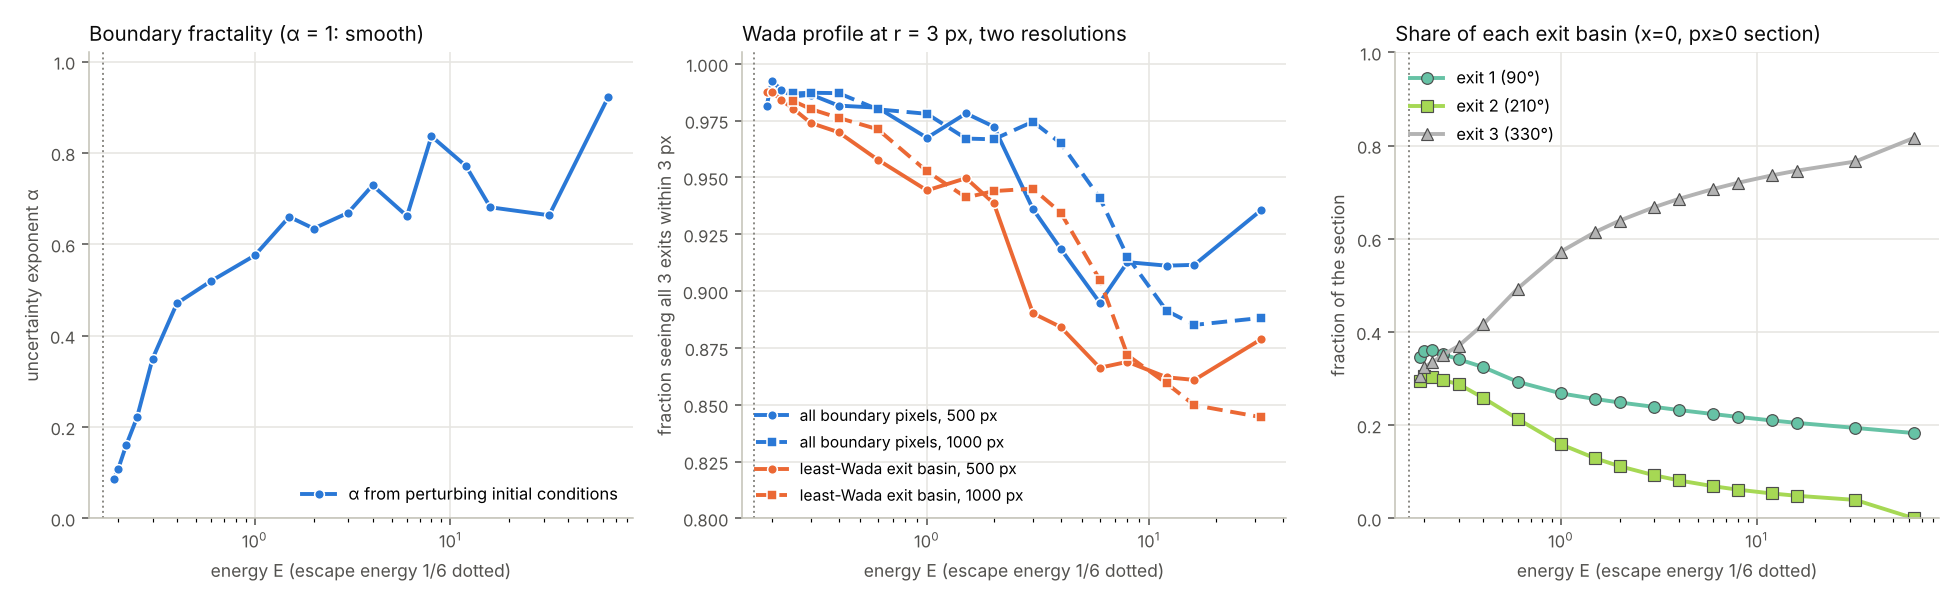

Data behind this chart, as committed beside it:
energy, n, t_max, undecided_frac, exit1_frac, exit2_frac, exit3_frac, wada_r3, wada_r6, min_basin_r3, merging_pct_diag, wada_r3_fine, min_basin_r3_fine, n_fine, alpha, dimension, seconds
0.19, 500, 200.0, 0.05373, 0.3454, 0.2951, 0.3057, 0.9816, 0.9978, 0.9874, 0.5099, nan, nan, 1000, 0.08587, 1.914, 62.53
0.2, 500, 200.0, 0.01111, 0.3585, 0.3053, 0.3251, 0.9926, 0.9997, 0.9877, 0.5657, nan, nan, 1000, 0.1076, 1.892, 44.49
0.22, 500, 200.0, 0.0001, 0.3608, 0.3039, 0.3352, 0.9886, 0.9989, 0.9842, 0.7071, nan, nan, 1000, 0.1602, 1.84, 26.19
0.25, 500, 200.0, 0.0, 0.3522, 0.2967, 0.3511, 0.9856, 0.9971, 0.9802, 0.5831, 0.9869, 0.9836, 1000, 0.2211, 1.779, 68.93
0.3, 500, 100.0, 0.0, 0.3414, 0.2881, 0.3705, 0.9865, 0.9951, 0.974, 0.6, 0.9873, 0.9801, 1000, 0.3494, 1.651, 46.34
0.4, 500, 100.0, 0.0, 0.3248, 0.2587, 0.4165, 0.9816, 0.9931, 0.9699, 0.5831, 0.9871, 0.9762, 1000, 0.4709, 1.529, 36.73
0.6, 500, 100.0, 0.0, 0.2932, 0.2136, 0.4932, 0.9807, 0.9905, 0.9578, 0.5657, 0.98, 0.9712, 1000, 0.5201, 1.48, 29.27
1.0, 500, 100.0, 0.0, 0.2683, 0.1589, 0.5727, 0.9674, 0.9868, 0.9443, 0.5657, 0.978, 0.9527, 1000, 0.5757, 1.424, 21.94
1.5, 500, 100.0, 0.0, 0.2562, 0.1289, 0.6149, 0.9782, 0.9837, 0.9497, 0.4243, 0.9671, 0.9412, 1000, 0.6602, 1.34, 18.68
2.0, 500, 100.0, 0.0, 0.2488, 0.1119, 0.6393, 0.9724, 0.9811, 0.9386, 0.9899, 0.9668, 0.944, 1000, 0.6346, 1.365, 17
3.0, 500, 100.0, 0.0, 0.2394, 0.09263, 0.668, 0.9361, 0.9718, 0.8903, 2.828, 0.9745, 0.9451, 1000, 0.669, 1.331, 14.41
4.0, 500, 100.0, 0.0, 0.2327, 0.08163, 0.6857, 0.9186, 0.9609, 0.8842, 3.111, 0.9651, 0.9345, 1000, 0.7291, 1.271, 13.35
6.0, 500, 100.0, 0.0, 0.224, 0.06913, 0.7069, 0.8949, 0.9495, 0.8663, 3.536, 0.9411, 0.9051, 1000, 0.6618, 1.338, 11.25
8.0, 500, 100.0, 0.0, 0.218, 0.06183, 0.7201, 0.9127, 0.9641, 0.8689, 2.546, 0.9151, 0.8718, 1000, 0.8366, 1.163, 10.46
12.0, 500, 100.0, 0.0, 0.2102, 0.05353, 0.7362, 0.9112, 0.9644, 0.8621, 2.97, 0.8914, 0.8594, 1000, 0.7716, 1.228, 8.655
16.0, 500, 100.0, 0.0, 0.2051, 0.04868, 0.7462, 0.9116, 0.9648, 0.8609, 2.97, 0.8851, 0.8498, 1000, 0.6811, 1.319, 7.792
32.0, 500, 100.0, 0.0, 0.1943, 0.03975, 0.766, 0.9356, 0.9684, 0.8789, 1.414, 0.8882, 0.8446, 1000, 0.6636, 1.336, 6.237
64.0, 500, 100.0, 0.0, 0.1831, 0.0, 0.8169, nan, nan, nan, nan, nan, nan, 1000, 0.9216, 1.078, 2.962
